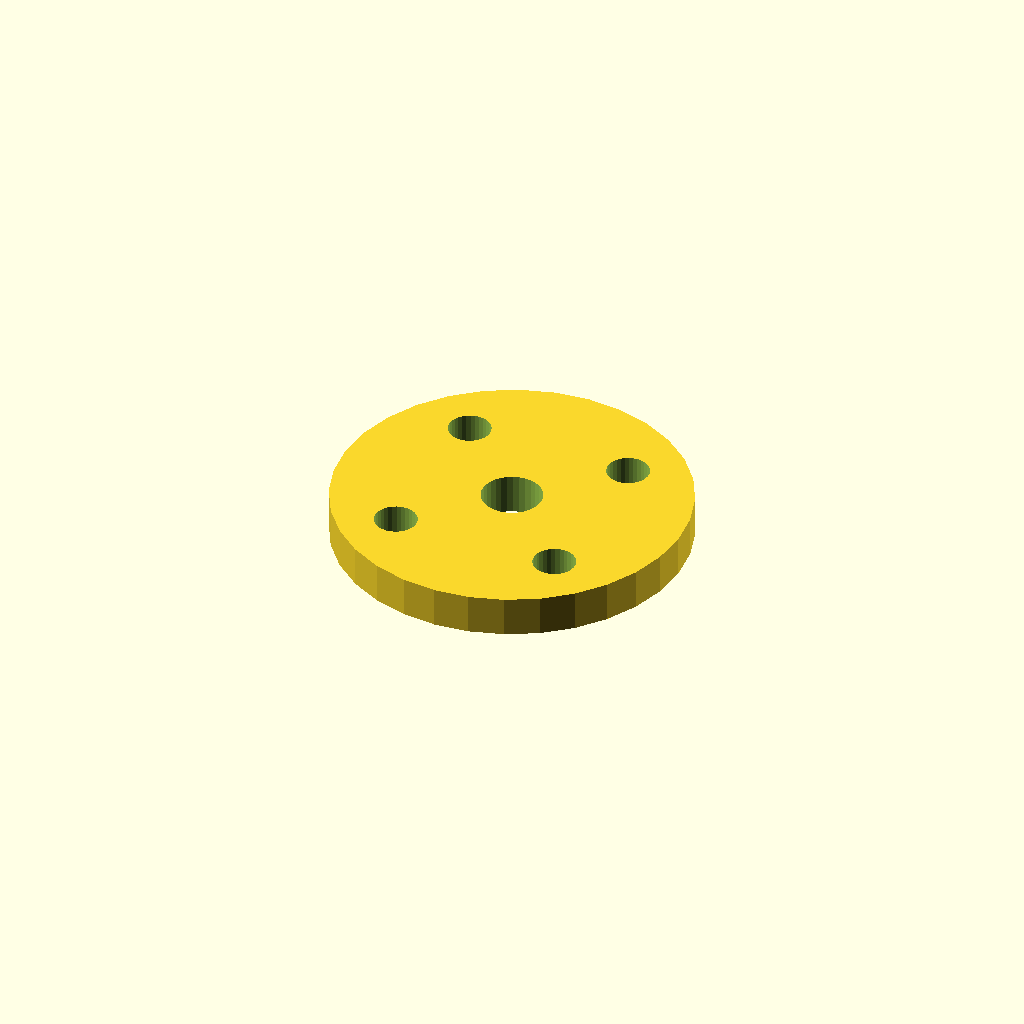
Cell 1: the model at its default parameters.
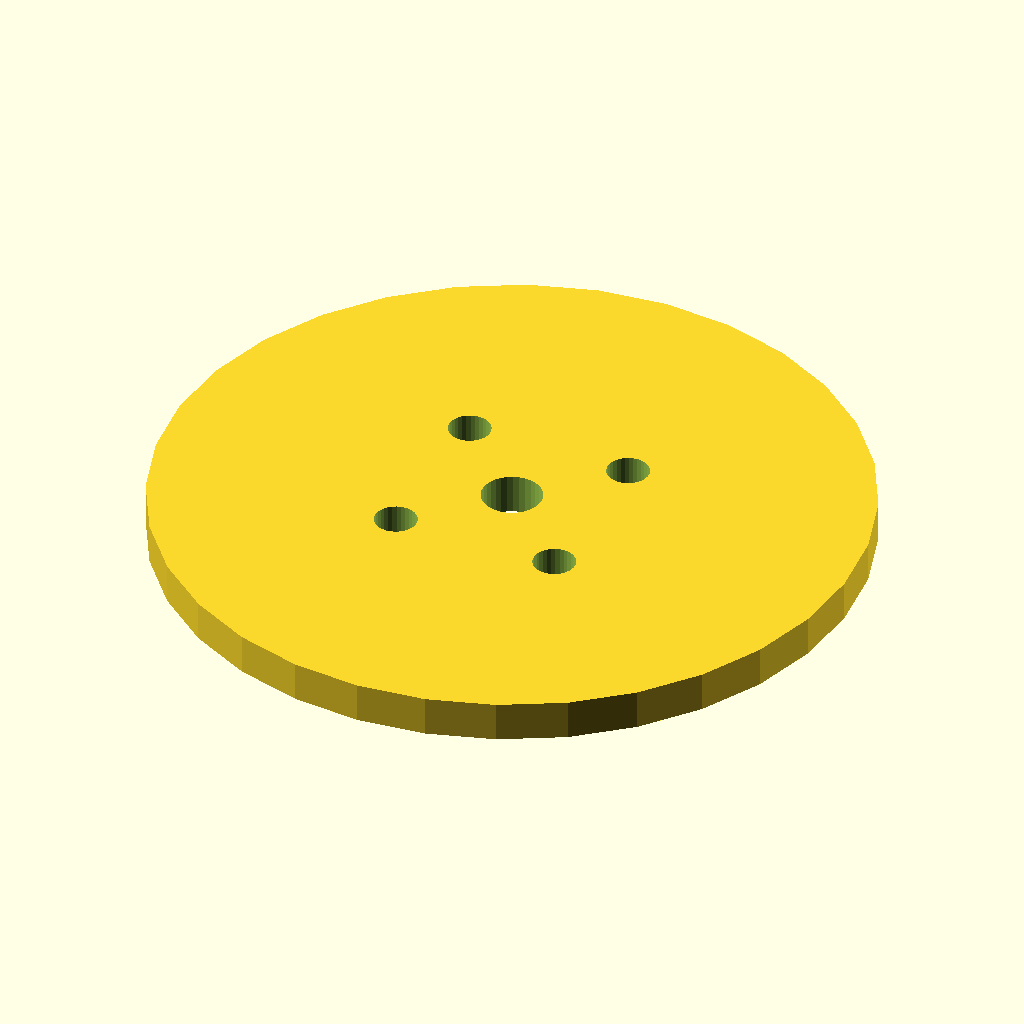
Cell 2 — flange_d set to 140, the other parameters unchanged.
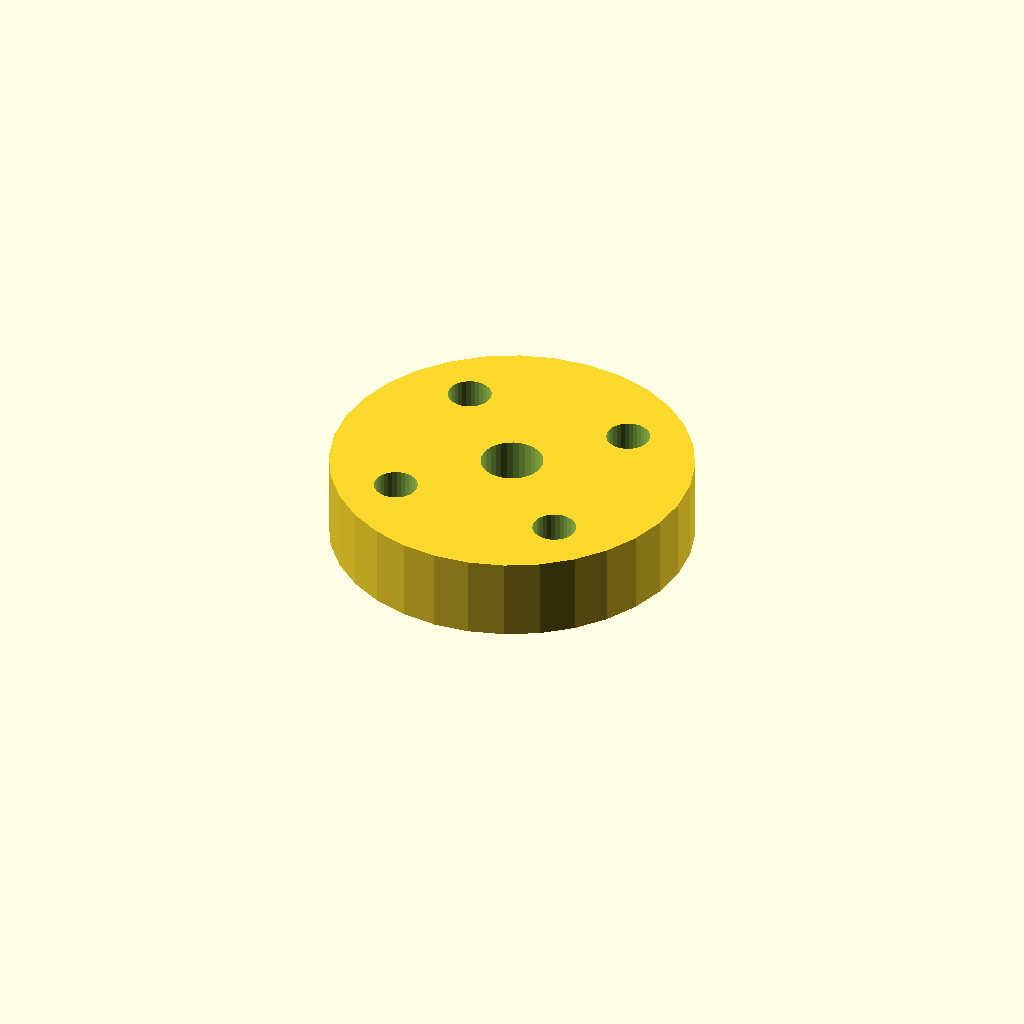
Cell 3 — thickness set to 16, the other parameters unchanged.
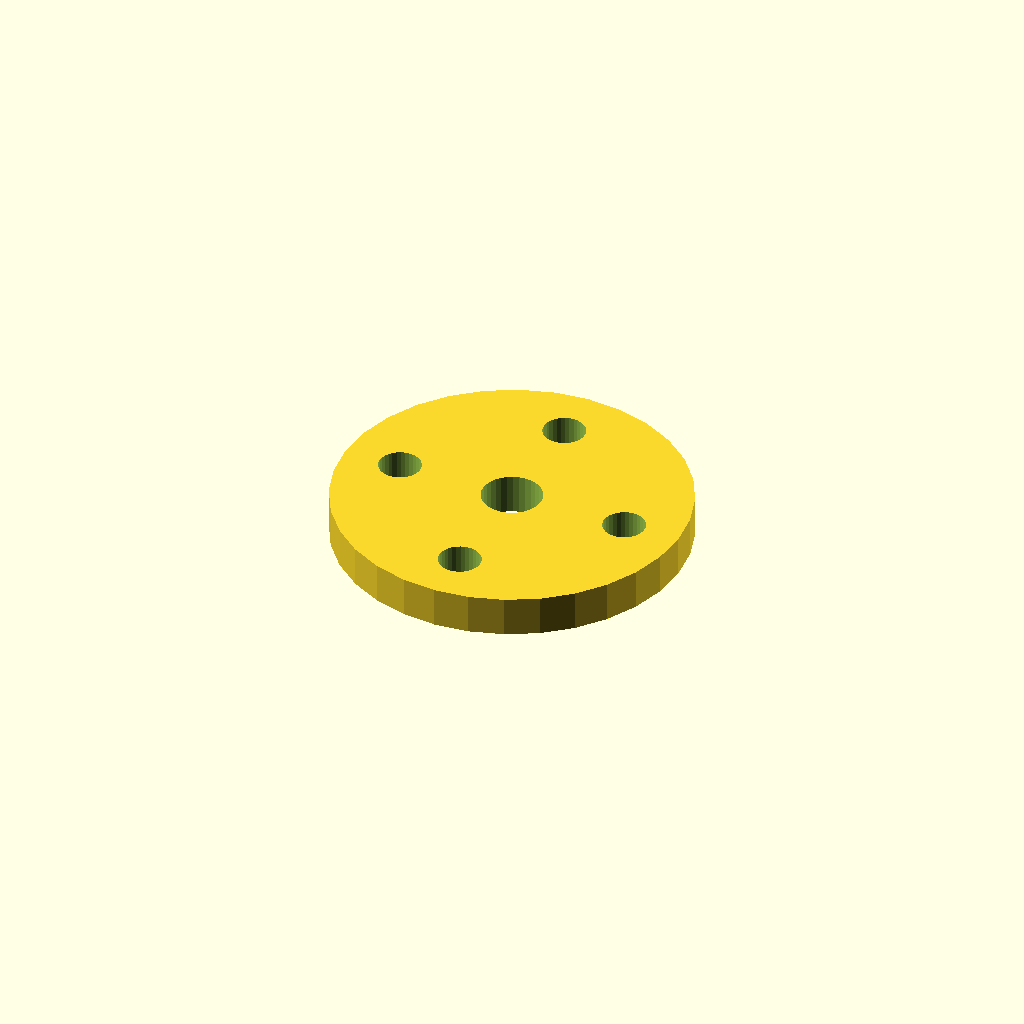
Cell 4 — start_deg set to 90, the other parameters unchanged.
One fixed orthographic camera (rotation 55°, 0°, 25°; colour scheme Cornfield) for every cell.
The OpenSCAD source (optional_data/data/place1/boltcircles/part_0225.scad):
$fn = 32;

// ----------------------------------------------------------------------
// Flange Ø70 x 8
// 4 holes on a Ø47.2 bolt circle, bolted joints
// ----------------------------------------------------------------------

// --- parameters (mm) ---
flange_d = 70;   // outside diameter of the flange
thickness = 8;   // flange thickness
holes = 4;       // number of bolt holes
pcd = 47.2;      // bolt circle diameter
start_deg = 45;  // angle of the first hole, from +X
hole_d = 8.4;    // bolt hole diameter
bore_d = 12;     // central through bore
hub_d = 24;      // hub outside diameter
hub_h = 0;       // hub height above the flange face (0 = no hub)

// --- derived feature positions (mm) ---
height = thickness + hub_h;  // = 8   overall height of the part
pcd_r = pcd / 2;             // = 23.6   bolt circle radius
hole_step = 360 / holes;     // = 90   angular pitch
feature_centers = [
  [pcd_r * cos(start_deg + 0 * hole_step), pcd_r * sin(start_deg + 0 * hole_step)],
  [pcd_r * cos(start_deg + 1 * hole_step), pcd_r * sin(start_deg + 1 * hole_step)],
  [pcd_r * cos(start_deg + 2 * hole_step), pcd_r * sin(start_deg + 2 * hole_step)],
  [pcd_r * cos(start_deg + 3 * hole_step), pcd_r * sin(start_deg + 3 * hole_step)]
];   // bolt hole centres on the pitch circle

// flange disc, every hole and the bore cut straight through
difference() {
  union() {
    cylinder(d = flange_d, h = thickness);
  }
  translate([0, 0, -1]) cylinder(d = bore_d, h = height + 2);  // bore, through
  for (centre = feature_centers)
    translate([centre[0], centre[1], -1]) cylinder(d = hole_d, h = thickness + 2);
}
Parameter table extracted from the source (name, type, default, range or options):
flange_d: number, default 70
thickness: number, default 8
holes: number, default 4
pcd: number, default 47.2
start_deg: number, default 45
hole_d: number, default 8.4
bore_d: number, default 12
hub_d: number, default 24
hub_h: number, default 0
